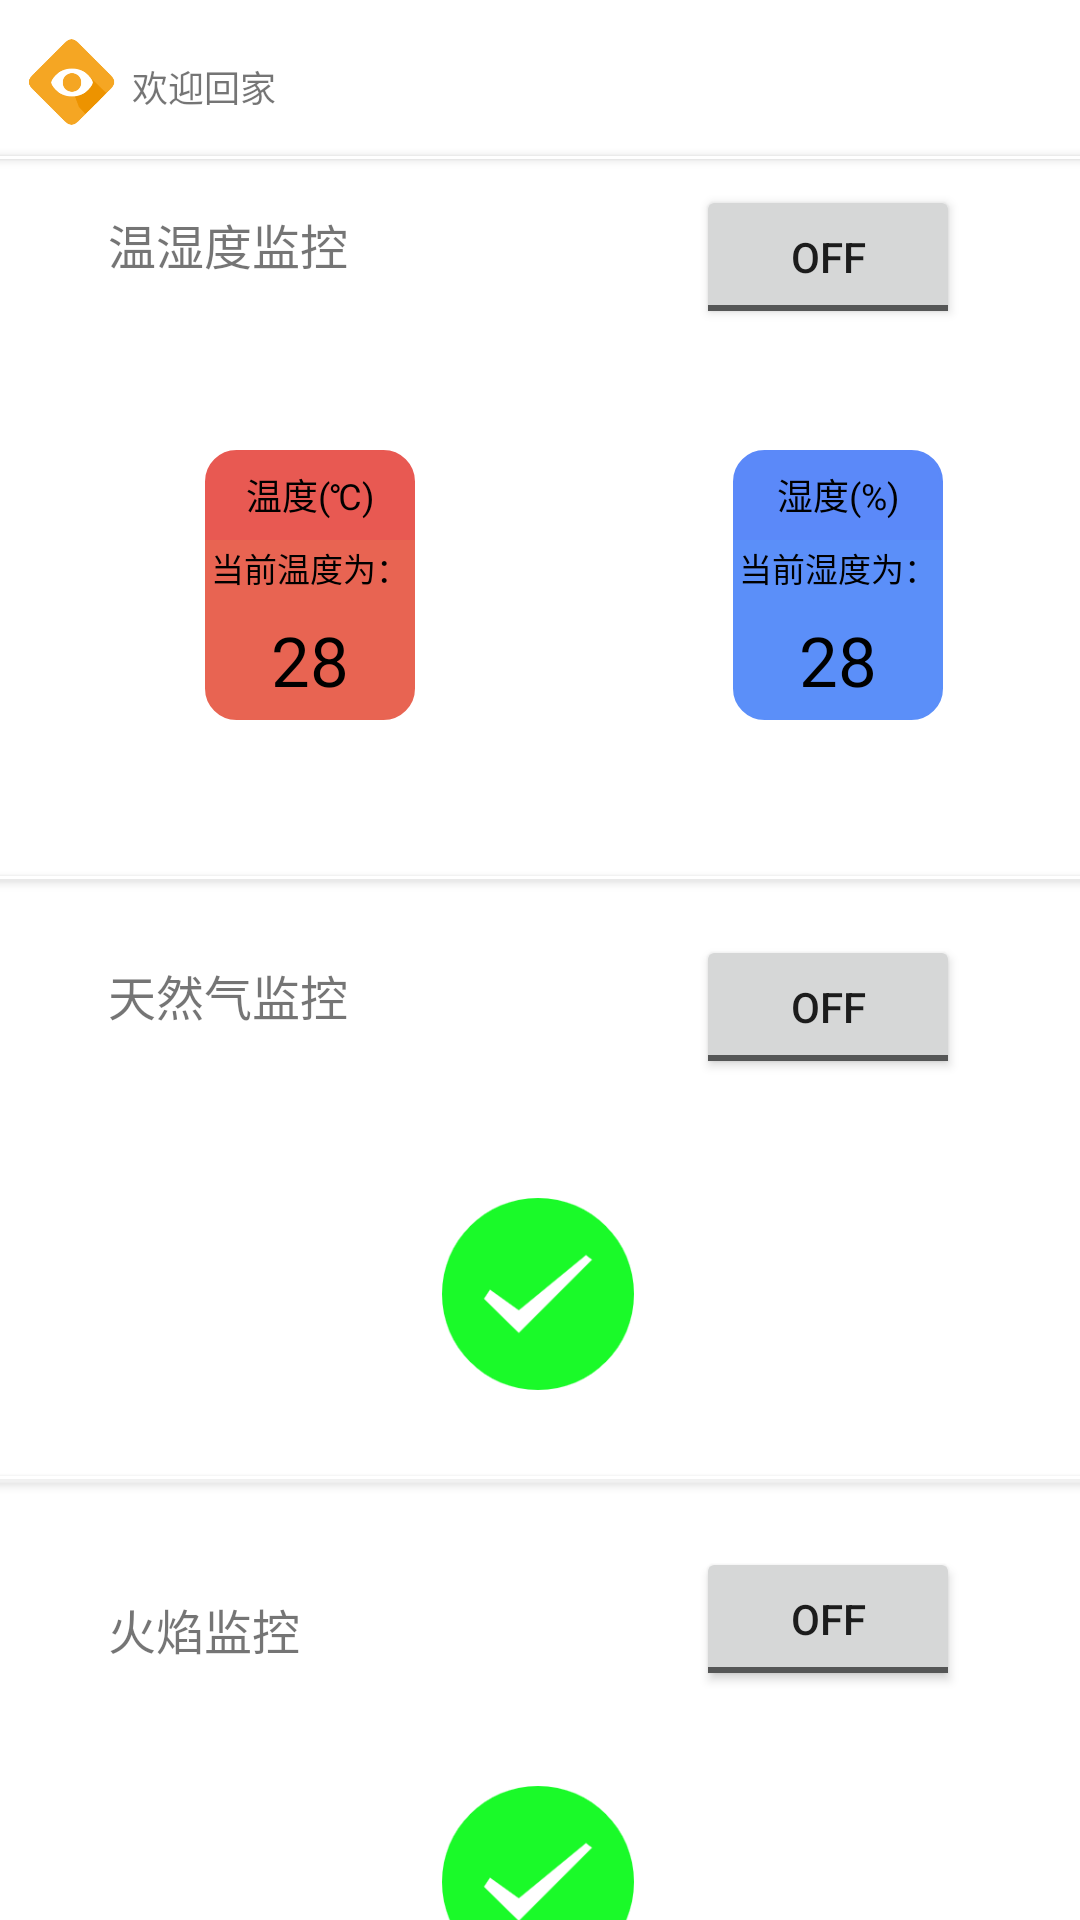

Here is an Android app screen rendered from its layout file. Give the layout XML and the strings, colors and styles it references.
<!-- AndroidManifest.xml: application theme Theme.Home_Safer -->
<!-- res/layout/fragment_home.xml -->
<?xml version="1.0" encoding="utf-8"?>
<FrameLayout xmlns:android="http://schemas.android.com/apk/res/android"
    xmlns:app="http://schemas.android.com/apk/res-auto"
    android:layout_width="match_parent"
    android:layout_height="match_parent"
    xmlns:tools="http://schemas.android.com/tools"
    tools:context=".fragment.HomeFragment">
    <androidx.constraintlayout.widget.ConstraintLayout
        android:layout_width="match_parent"
        android:layout_height="match_parent">

        <ImageView
            android:id="@+id/gas"
            android:layout_width="64dp"
            android:layout_height="64dp"
            android:layout_marginTop="56dp"
            app:layout_constraintBottom_toTopOf="@+id/bottomNavigationView"
            app:layout_constraintEnd_toEndOf="parent"
            app:layout_constraintHorizontal_bias="0.498"
            app:layout_constraintStart_toStartOf="parent"
            app:layout_constraintTop_toBottomOf="@+id/text_gas"
            app:layout_constraintVertical_bias="0.145"
            app:srcCompat="@drawable/yes" />

        <LinearLayout
            android:id="@+id/linearLayout2"
            android:layout_width="199dp"
            android:layout_height="158dp"
            android:layout_marginTop="116dp"
            android:gravity="center"
            android:orientation="vertical"
            app:layout_constraintEnd_toEndOf="parent"
            app:layout_constraintHorizontal_bias="0.555"
            app:layout_constraintStart_toEndOf="@+id/linearLayout"
            app:layout_constraintTop_toTopOf="parent">

            <TextView
                android:layout_width="70dp"
                android:layout_height="30dp"
                android:background="@xml/h_rect"
                android:gravity="center"
                android:text="湿度(%)"
                android:textColor="@color/black"
                android:textSize="12sp"
                android:textStyle="normal" />

            <TextView
                android:layout_width="70dp"
                android:layout_height="20dp"
                android:background="@xml/h_rect_mid"
                android:gravity="center_horizontal"
                android:text="当前湿度为："
                android:textColor="@color/black"
                android:textSize="11sp"
                android:textStyle="normal" />

            <TextView
                android:id="@+id/humidity"
                android:layout_width="70dp"
                android:layout_height="40dp"
                android:background="@xml/h_rect_bottom"
                android:gravity="center"
                android:text="28"
                android:textColor="@color/black"
                android:textSize="23sp"
                android:textStyle="normal" />

        </LinearLayout>

        <ToggleButton
            android:id="@+id/toggleButton"
            android:layout_width="wrap_content"
            android:layout_height="wrap_content"
            android:layout_marginTop="24dp"
            android:layout_marginEnd="40dp"
            android:text="ToggleButton"
            app:layout_constraintEnd_toEndOf="parent"
            app:layout_constraintHorizontal_bias="1.0"
            app:layout_constraintStart_toEndOf="@+id/textView"
            app:layout_constraintTop_toBottomOf="@+id/textView4" />

        <TextView
            android:id="@+id/textView"
            android:layout_width="wrap_content"
            android:layout_height="wrap_content"
            android:layout_marginStart="36dp"
            android:layout_marginTop="32dp"
            android:text="温湿度监控"
            android:textSize="16sp"
            app:layout_constraintStart_toStartOf="parent"
            app:layout_constraintTop_toBottomOf="@+id/textView4" />

        <LinearLayout
            android:id="@+id/linearLayout"

            android:layout_width="199dp"
            android:layout_height="158dp"
            android:layout_marginStart="4dp"
            android:layout_marginTop="116dp"
            android:orientation="vertical"
            app:layout_constraintStart_toStartOf="parent"
            app:layout_constraintTop_toTopOf="parent">

            <LinearLayout
                android:layout_width="203dp"
                android:layout_height="155dp"
                android:layout_gravity="center"
                android:layout_weight="1"
                android:gravity="center"
                android:orientation="vertical">

                <TextView
                    android:layout_width="70dp"
                    android:layout_height="30dp"
                    android:background="@xml/th_rect"
                    android:gravity="center"
                    android:text="温度(℃)"
                    android:textColor="@color/black"
                    android:textSize="12sp"
                    android:textStyle="normal" />

                <TextView
                    android:layout_width="70dp"
                    android:layout_height="20dp"
                    android:background="@xml/th_rect_mid"
                    android:gravity="center_horizontal"
                    android:text="当前温度为："
                    android:textColor="@color/black"
                    android:textSize="11sp"
                    android:textStyle="normal" />

                <TextView
                    android:id="@+id/temperature"
                    android:layout_width="70dp"
                    android:layout_height="40dp"
                    android:background="@xml/th_rect_bottom"
                    android:gravity="center"
                    android:text="28"
                    android:textColor="@color/black"
                    android:textSize="23sp"
                    android:textStyle="normal" />

            </LinearLayout>
        </LinearLayout>

        <TextView
            android:id="@+id/text_gas"
            android:layout_width="wrap_content"
            android:layout_height="wrap_content"
            android:layout_marginStart="36dp"
            android:layout_marginTop="320dp"
            android:text="天然气监控"
            android:textSize="16sp"
            app:layout_constraintStart_toStartOf="parent"
            app:layout_constraintTop_toTopOf="parent" />

        <ToggleButton
            android:id="@+id/toggleButton2"
            android:layout_width="wrap_content"
            android:layout_height="wrap_content"
            android:layout_marginTop="300dp"
            android:layout_marginEnd="40dp"
            android:layout_marginBottom="28dp"
            android:text="ToggleButton"
            app:layout_constraintBottom_toTopOf="@+id/gas"
            app:layout_constraintEnd_toEndOf="parent"
            app:layout_constraintTop_toTopOf="parent" />

        <ToggleButton
            android:id="@+id/toggleButton3"
            android:layout_width="wrap_content"
            android:layout_height="wrap_content"
            android:layout_marginEnd="40dp"
            android:text="ToggleButton"
            app:layout_constraintBottom_toTopOf="@+id/state_fire_img"
            app:layout_constraintEnd_toEndOf="parent"
            app:layout_constraintTop_toBottomOf="@+id/gas"
            app:layout_constraintVertical_bias="0.623" />


        <TextView
            android:id="@+id/textView3"
            android:layout_width="wrap_content"
            android:layout_height="wrap_content"
            android:layout_marginStart="36dp"
            android:layout_marginTop="68dp"
            android:text="火焰监控"
            android:textSize="16sp"
            app:layout_constraintBottom_toTopOf="@+id/state_fire_img"
            app:layout_constraintStart_toStartOf="parent"
            app:layout_constraintTop_toBottomOf="@+id/gas"
            app:layout_constraintVertical_bias="0.0" />

        <ImageView
            android:id="@+id/state_fire_img"
            android:layout_width="64dp"
            android:layout_height="64dp"
            android:layout_marginTop="132dp"
            app:layout_constraintBottom_toTopOf="@+id/bottomNavigationView"
            app:layout_constraintEnd_toEndOf="parent"
            app:layout_constraintHorizontal_bias="0.498"
            app:layout_constraintStart_toStartOf="parent"
            app:layout_constraintTop_toBottomOf="@+id/gas"
            app:layout_constraintVertical_bias="0.121"
            app:srcCompat="@drawable/yes" />

        <TextView
            android:id="@+id/textView4"
            android:layout_width="wrap_content"
            android:layout_height="wrap_content"
            android:layout_marginTop="20dp"
            android:text="欢迎回家"
            android:textSize="12sp"
            app:layout_constraintStart_toEndOf="@+id/imageView3"
            app:layout_constraintTop_toTopOf="parent" />

        <ImageView
            android:id="@+id/imageView3"
            android:layout_width="40dp"
            android:layout_height="31dp"
            android:layout_marginStart="4dp"
            android:layout_marginTop="12dp"
            app:layout_constraintStart_toStartOf="parent"
            app:layout_constraintTop_toTopOf="parent"
            app:srcCompat="@drawable/logo" />

        <Button
            android:id="@+id/button"
            android:layout_width="match_parent"
            android:layout_height="1dp"
            android:layout_marginTop="52dp"
            android:text="Button"
            android:background="@color/white"
            app:layout_constraintEnd_toEndOf="parent"
            app:layout_constraintHorizontal_bias="0.0"
            app:layout_constraintStart_toStartOf="parent"
            app:layout_constraintTop_toTopOf="parent" />

        <Button
            android:id="@+id/button2"
            android:layout_width="match_parent"
            android:layout_height="1dp"
            android:layout_marginTop="292dp"
            android:background="@color/white"
            android:text="Button"
            app:layout_constraintEnd_toEndOf="parent"
            app:layout_constraintHorizontal_bias="0.0"
            app:layout_constraintStart_toStartOf="parent"
            app:layout_constraintTop_toTopOf="parent" />

        <Button
            android:id="@+id/button3"
            android:layout_width="match_parent"
            android:layout_height="1dp"
            android:layout_marginTop="492dp"
            android:background="@color/white"
            android:text="Button"
            app:layout_constraintEnd_toEndOf="parent"
            app:layout_constraintHorizontal_bias="0.0"
            app:layout_constraintStart_toStartOf="parent"
            app:layout_constraintTop_toTopOf="parent" />
    </androidx.constraintlayout.widget.ConstraintLayout>

</FrameLayout>
<!-- resources referenced by this layout -->
<resources>
  <color name="black">#FF000000</color>
  <color name="white">#FFFFFFFF</color>
  <!-- drawable logo: png bitmap (drawable, 5768 bytes) -->
  <!-- drawable yes: png bitmap (drawable, 6647 bytes) -->
  <style name="Theme.Home_Safer" parent="Theme.MaterialComponents.DayNight.NoActionBar">
          
          <item name="colorPrimary">#37B8CF</item>
          <item name="colorPrimaryVariant">@color/purple_700</item>
          <item name="colorOnPrimary">@color/white</item>
          
          <item name="colorSecondary">@color/teal_200</item>
          <item name="colorSecondaryVariant">@color/teal_700</item>
          <item name="colorOnSecondary">@color/black</item>
          
          <item name="android:statusBarColor" tools:targetApi="l">?attr/colorPrimaryVariant</item>
          
      </style>
  <color name="purple_700">#FF3700B3</color>
  <color name="teal_200">#FF03DAC5</color>
  <color name="teal_700">#FF018786</color>
</resources>
